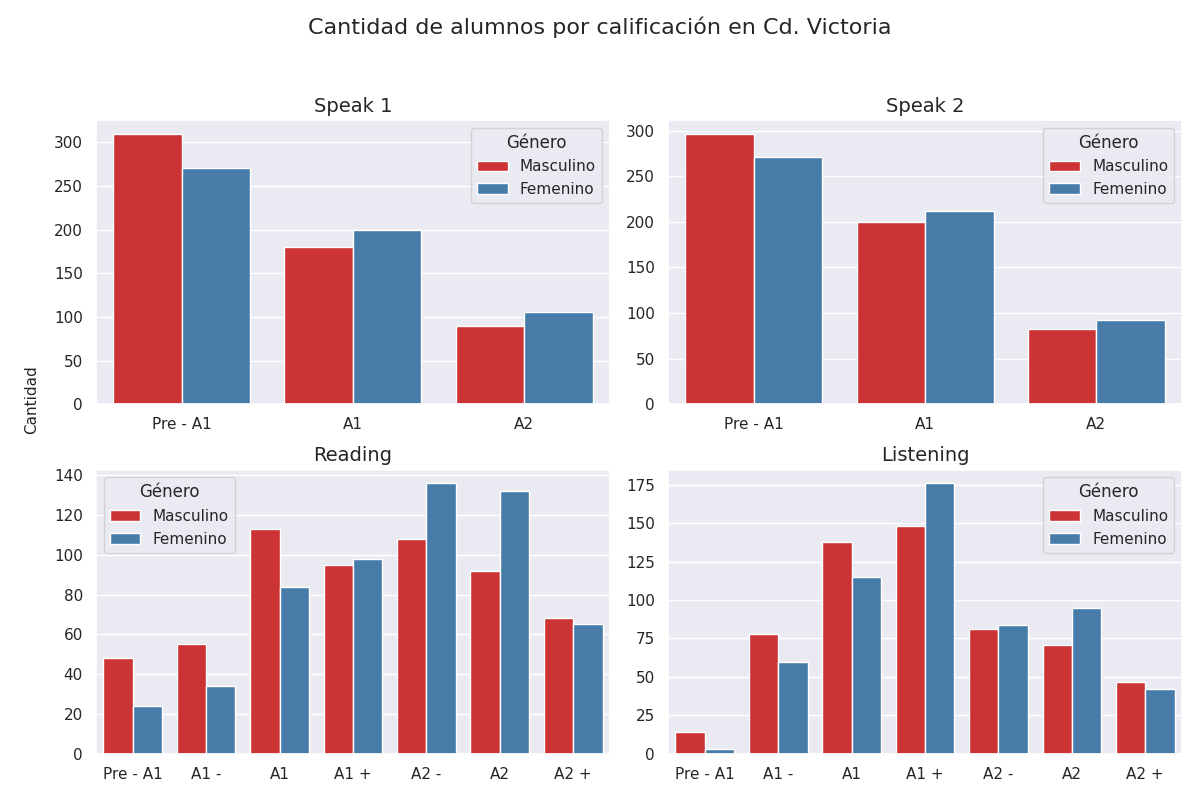

Source data for this figure (header and first rows):
seccion, calificacion, cantidad, genero
speak 1, Pre - A1, 310, 0
speak 1, A1, 180, 0
speak 1, A2, 90, 0
speak 2, Pre - A1, 297, 0
speak 2, A1, 200, 0
speak 2, A2, 83, 0
reading, Pre - A1, 48, 0
reading, A1 -, 55, 0
reading, A1, 113, 0
reading, A1 +, 95, 0
reading, A2 -, 108, 0
reading, A2, 92, 0
reading, A2 +, 68, 0
listening, Pre - A1, 14, 0
listening, A1 -, 78, 0
listening, A1, 138, 0
listening, A1 +, 148, 0
listening, A2 -, 81, 0
listening, A2, 71, 0
listening, A2 +, 47, 0
speak 1, Pre - A1, 270, 1
speak 1, A1, 200, 1
speak 1, A2, 105, 1
speak 2, Pre - A1, 271, 1
speak 2, A1, 212, 1
speak 2, A2, 92, 1
reading, Pre - A1, 24, 1
reading, A1 -, 34, 1
reading, A1, 84, 1
reading, A1 +, 98, 1
reading, A2 -, 136, 1
reading, A2, 132, 1
reading, A2 +, 65, 1
listening, Pre - A1, 3, 1
listening, A1 -, 60, 1
listening, A1, 115, 1
listening, A1 +, 176, 1
listening, A2 -, 84, 1
listening, A2, 95, 1
listening, A2 +, 42, 1
